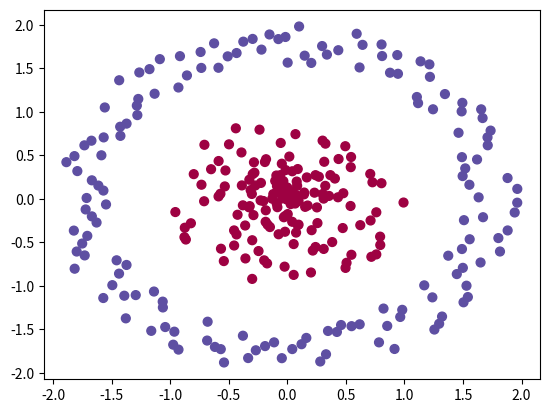

The script that saved this image:
import matplotlib.pyplot as plt
import numpy as np

#####################################################################
# 1. generate required dataset

# number of points in each class
SIZE = 150
# number of dimension
N_DIMENSION = 2
# number of classes
N_CLASSES = 2

# (150 * 2 x 2) matrix, used to store all data/point, of which
# the first 150 points belong to the first class,
# while the second 150 points belong to the second class.
x = np.zeros((SIZE * N_CLASSES, N_DIMENSION))
# data label/class
y = np.zeros(SIZE * N_CLASSES, dtype='uint8')

for i in range(N_CLASSES):
    # radius of the circle in the figure
    # the radius look like under the uniform distribution
    if i == 0:
        # radius of the first class, from 0 to 1
        radius = np.random.uniform(0.0, 1, SIZE)
    else:
        # radius of the second class, from about 1.5 to 2
        radius = np.random.uniform(1.5, 2, SIZE)

    # angle degree vector
    # tx = evenly generated base degree +/- [0, pi/300]
    t = np.linspace(0, 2 * np.pi, SIZE) \
        + np.random.uniform(-1, 1, SIZE) * np.pi / (SIZE * N_CLASSES)

    index_range = range(SIZE * i, SIZE * (i + 1))

    # to generate the 300 coordinates
    # x[0: 150, :] --> class 1
    # x[150: 300, :] --> class 2
    x[SIZE * i: SIZE * (i + 1), :] = \
        np.c_[radius * np.sin(t), radius * np.cos(t)]

    # y[0: 150] = 0, y[150, 300] = 1
    y[SIZE * i: SIZE * (i + 1)] = i

# now  visualize the data set
figure1 = plt.figure()
plt.scatter(x[:, 0], x[:, 1], c=y, s=40, cmap=plt.cm.Spectral)
plt.show()
